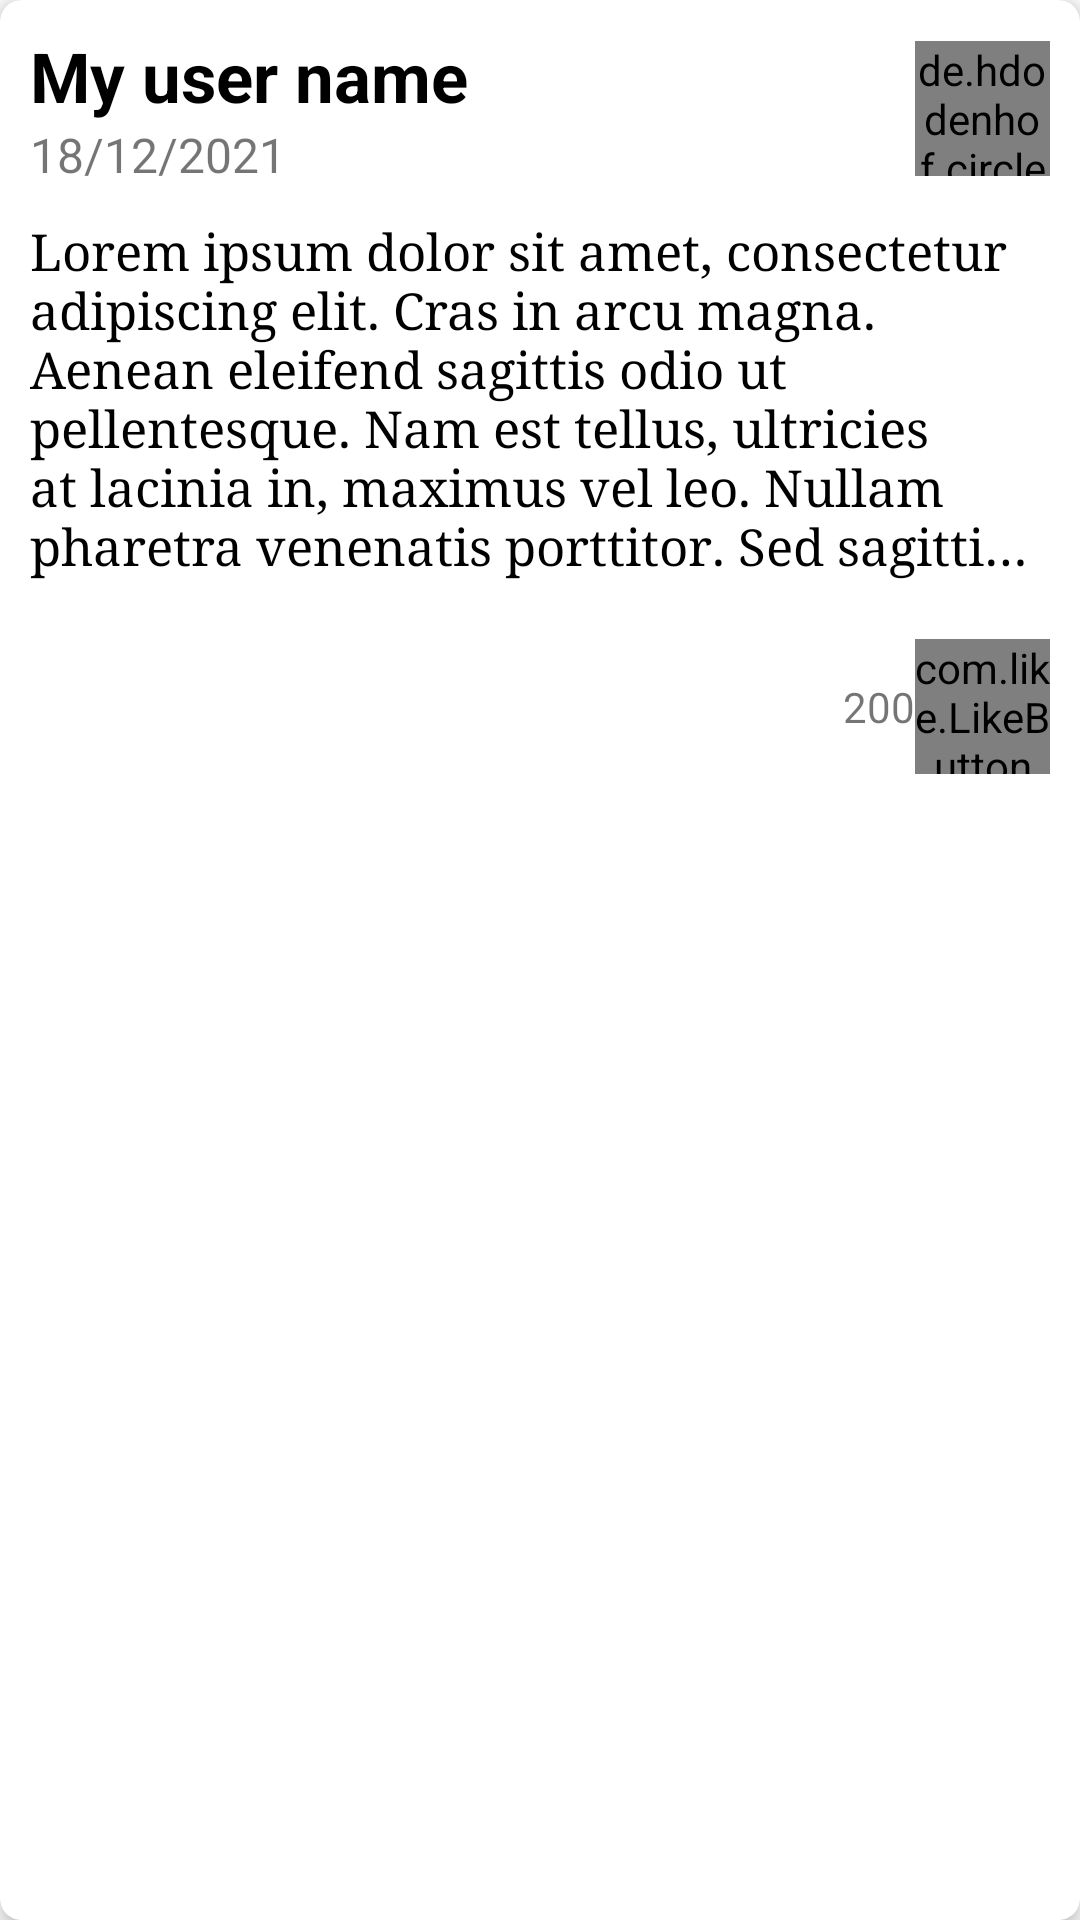

Write the Android layout XML for this screen, with the resource values it uses.
<!-- AndroidManifest.xml: application theme Theme.TweetyTheClone -->
<!-- res/layout/layout_tweet_home.xml -->
<?xml version="1.0" encoding="utf-8"?>
<androidx.cardview.widget.CardView xmlns:android="http://schemas.android.com/apk/res/android"
    xmlns:app="http://schemas.android.com/apk/res-auto"
    android:layout_width="match_parent"
    android:layout_height="wrap_content"
    android:layout_margin="15dp"
    android:background="@color/white"
    app:cardCornerRadius="7dp"
    app:cardElevation="5dp">

    <LinearLayout
        android:layout_width="match_parent"
        android:layout_height="wrap_content"
        android:orientation="vertical"
        android:padding="10dp">

        <RelativeLayout
            android:id="@+id/user_profile_layout_post_tweet_layout"
            android:layout_width="match_parent"
            android:layout_height="wrap_content">

            <LinearLayout
                android:layout_width="match_parent"
                android:layout_height="wrap_content"
                android:layout_alignParentStart="true"
                android:layout_centerVertical="true"
                android:layout_marginEnd="15dp"
                android:layout_toStartOf="@id/user_profile_imageview_post_tweet_layout"
                android:orientation="vertical">

                <TextView
                    android:id="@+id/user_name_post_tweet_layout"
                    android:layout_width="match_parent"
                    android:layout_height="wrap_content"
                    android:text="My user name"
                    android:textColor="@color/black"
                    android:textSize="23sp"
                    android:textStyle="bold" />

                <TextView
                    android:id="@+id/user_date_post_tweet_layout"
                    android:layout_width="match_parent"
                    android:layout_height="wrap_content"
                    android:text="18/12/2021"
                    android:textSize="16sp" />

            </LinearLayout>

            <de.hdodenhof.circleimageview.CircleImageView
                android:id="@+id/user_profile_imageview_post_tweet_layout"
                android:layout_width="45dp"
                android:layout_height="45dp"
                android:layout_alignParentEnd="true"
                android:layout_centerVertical="true"
                android:src="@drawable/profile" />

        </RelativeLayout>

        <TextView
            android:id="@+id/post_data_text_view_tweet_layout"
            android:layout_width="match_parent"
            android:layout_height="wrap_content"
            android:layout_marginTop="10dp"
            android:ellipsize="end"
            android:fontFamily="serif"
            android:maxLines="6"
            android:text="Lorem ipsum dolor sit amet, consectetur adipiscing elit. Cras in arcu magna. Aenean eleifend sagittis odio ut pellentesque. Nam est tellus, ultricies at lacinia in, maximus vel leo. Nullam pharetra venenatis porttitor. Sed sagittis nisi gravida aliquam ultrices. Phasellus sed auctor quam. Praesent volutpat ullamcorper justo eu placerat."
            android:textColor="@color/black"
            android:textSize="17sp" />

        <RelativeLayout
            android:layout_width="match_parent"
            android:layout_height="wrap_content"
            android:layout_marginTop="20dp">

            <ImageView
                android:id="@+id/menutBtn"
                android:layout_width="30dp"
                android:layout_height="30dp"
                android:layout_centerVertical="true"
                android:src="@drawable/ic_baseline_more_vert_24" />

            <LinearLayout
                android:layout_width="wrap_content"
                android:layout_height="wrap_content"
                android:layout_alignParentEnd="true"
                android:layout_centerVertical="true"
                android:gravity="center_vertical"
                android:orientation="horizontal">

                <TextView
                    android:id="@+id/likes_count_text_view_post_tweet_layout"
                    android:layout_width="wrap_content"
                    android:layout_height="wrap_content"
                    android:text="200" />
                

                <com.like.LikeButton
                    android:id="@+id/like_button_post_tweet_layout"
                    android:layout_width="45dp"
                    android:layout_height="45dp"
                    app:anim_scale_factor="2.5"
                    app:icon_size="10dp"
                    app:icon_type="heart"
                    app:liked="false" />

            </LinearLayout>

        </RelativeLayout>

    </LinearLayout>

</androidx.cardview.widget.CardView>
<!-- resources referenced by this layout -->
<resources>
  <color name="black">#000000</color>
  <color name="white">#ffffff</color>
  <!-- drawable profile: jpg bitmap (drawable, 9950 bytes) -->
  <style name="Theme.TweetyTheClone" parent="Theme.MaterialComponents.DayNight.NoActionBar">
          
          <item name="colorPrimary">@color/purple_500</item>
          <item name="colorPrimaryVariant">@color/black</item>
          <item name="colorOnPrimary">@color/white</item>
          
          <item name="colorSecondary">@color/teal_200</item>
          <item name="colorSecondaryVariant">@color/teal_700</item>
          <item name="colorOnSecondary">@color/black</item>
          
          <item name="android:statusBarColor" tools:targetApi="l">?attr/colorPrimaryVariant</item>
          
      </style>
  <color name="purple_500">#FF6200EE</color>
  <color name="teal_200">#FF03DAC5</color>
  <color name="teal_700">#FF018786</color>
</resources>
